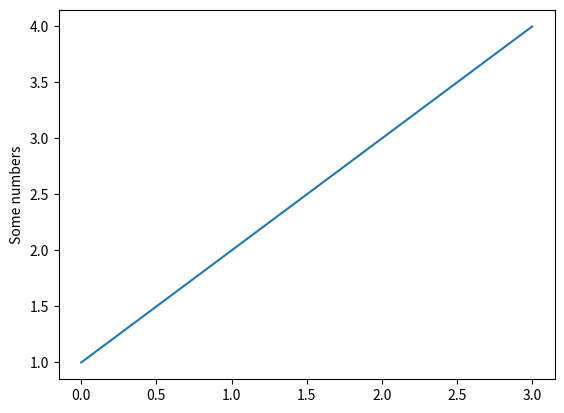

Generate this figure with matplotlib:
import matplotlib.pyplot as plt
plt.plot([1,2,3,4])
plt.ylabel('Some numbers')
plt.show()